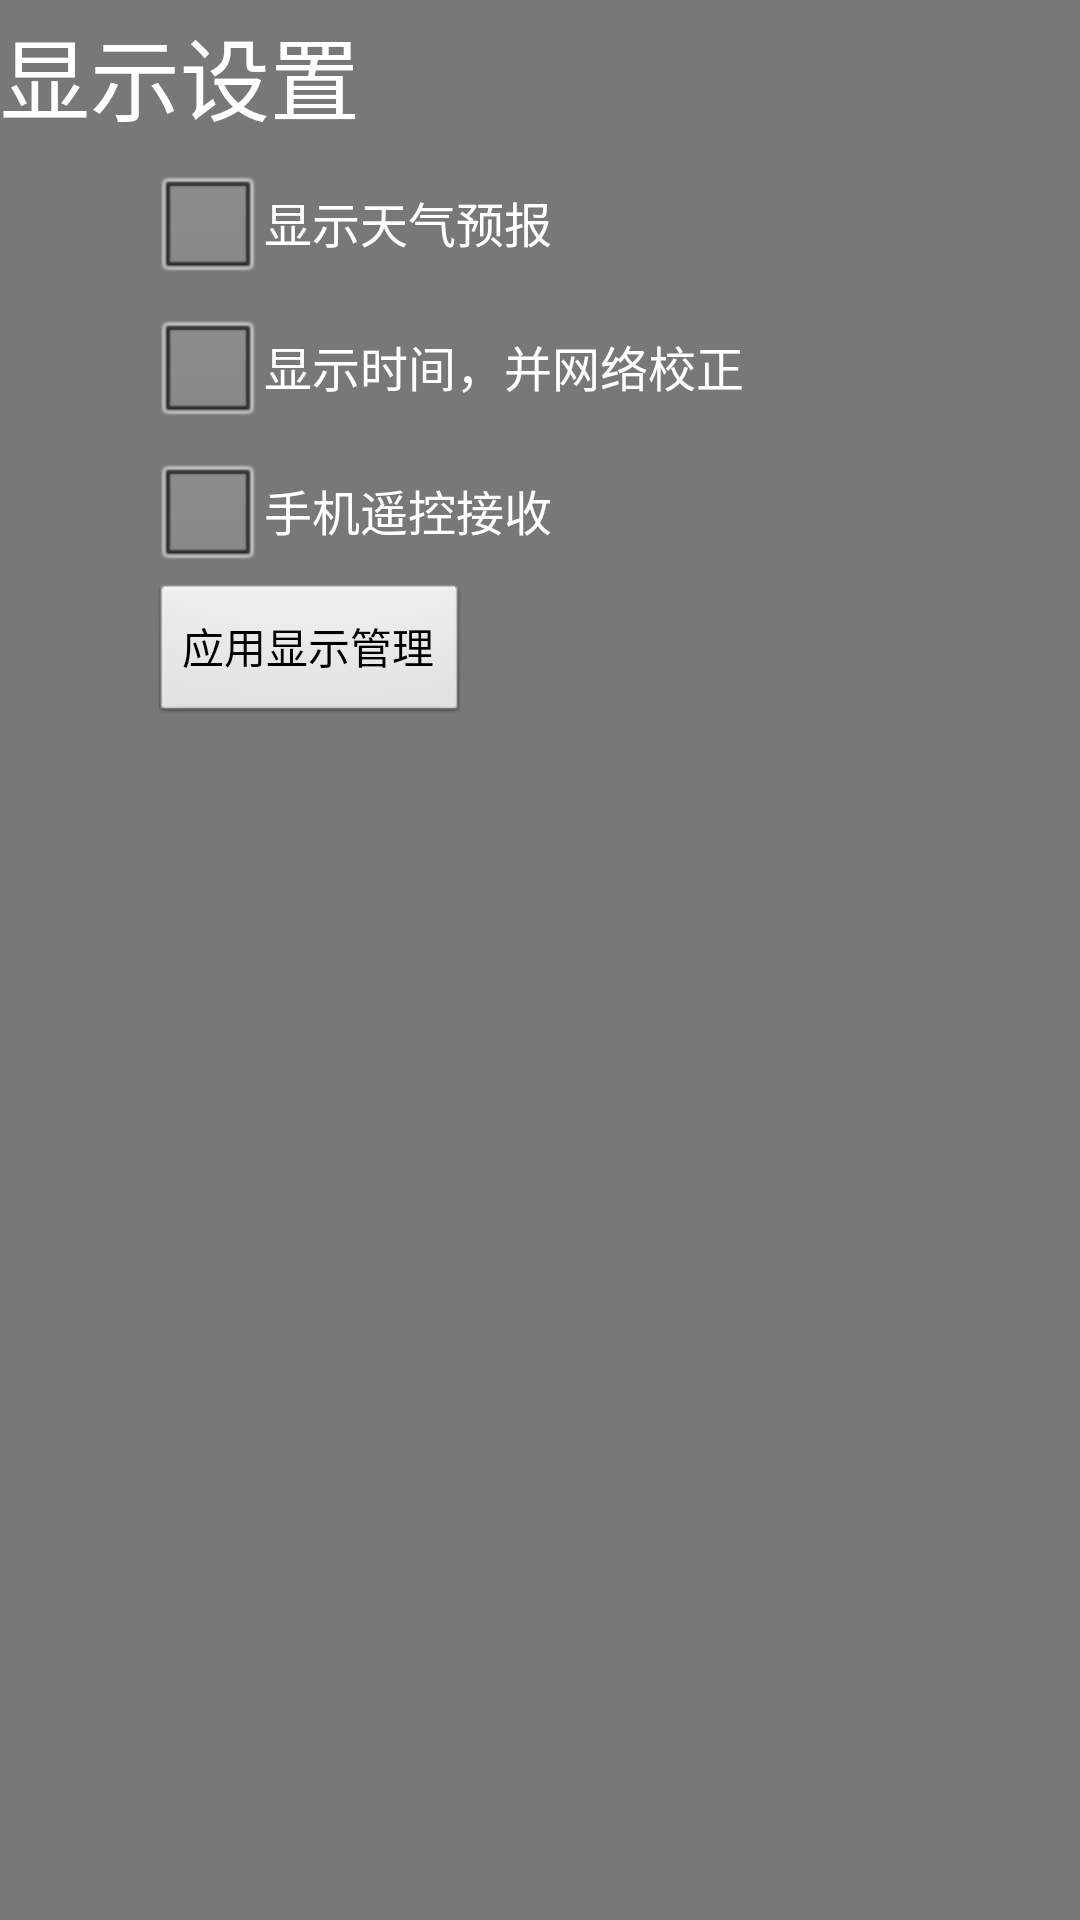

Layout XML and referenced resources for this Android screen:
<!-- AndroidManifest.xml: application theme android:Theme.NoTitleBar.Fullscreen -->
<!-- res/layout/activity_setting.xml -->
<LinearLayout xmlns:android="http://schemas.android.com/apk/res/android"
    xmlns:tools="http://schemas.android.com/tools"
    android:layout_width="match_parent"
    android:layout_height="match_parent"
    android:layout_gravity="center_horizontal"
    android:background="#787878"
    android:orientation="vertical"
    tools:context=".MainActivity" >

    <TextView
        android:layout_width="200dp"
        android:layout_height="50dp"
        android:gravity="center_vertical"
        android:text="显示设置"
        android:textColor="#ffffff"
        android:textSize="30dp" />

    <LinearLayout
        android:layout_width="match_parent"
        android:layout_height="wrap_content"
        android:orientation="vertical"
        android:paddingLeft="50dp" >

        <CheckBox
            android:id="@+id/weathercheck"
            android:layout_width="wrap_content"
            android:layout_height="wrap_content"
            android:text="显示天气预报" />

        <CheckBox
            android:id="@+id/timecheck"
            android:layout_width="wrap_content"
            android:layout_height="wrap_content"
            android:text="显示时间，并网络校正" />

        <CheckBox
            android:id="@+id/remotecheck"
            android:layout_width="wrap_content"
            android:layout_height="wrap_content"
            android:text="手机遥控接收" />

        <Button
            android:id="@+id/appmanager"
            android:layout_width="wrap_content"
            android:layout_height="wrap_content"
            android:text="应用显示管理" />
    </LinearLayout>

</LinearLayout>
<!-- resources referenced by this layout -->
<resources>

</resources>
